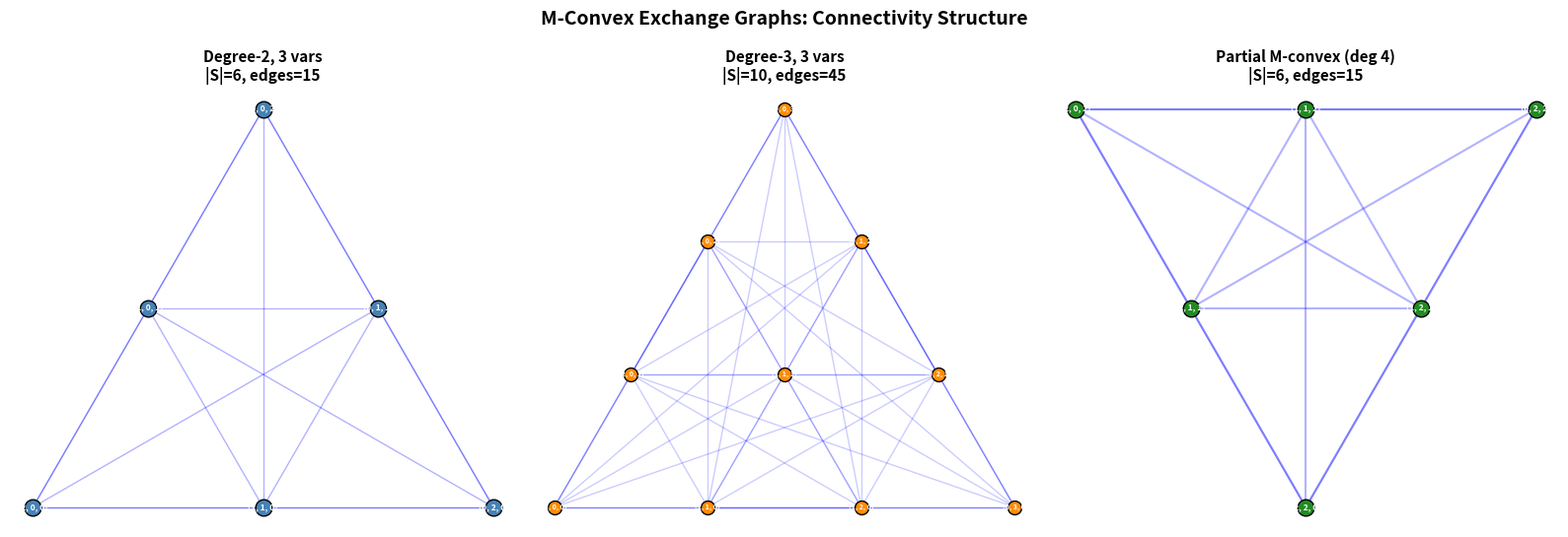

Generate this figure with matplotlib:
"""
Visualization: M-Convex Exchange Graph

Visualizes the M-convex exchange structure on a support set.
Nodes are support elements; edges connect pairs (α, β) where
M-convex exchange produces a valid swap. The graph structure
reveals the connectivity that prevents cancellation in derivative fibers.
"""

import matplotlib
matplotlib.use('Agg')
import matplotlib.pyplot as plt
import numpy as np
from itertools import combinations


def full_degree_simplex(n, r):
    if n == 1:
        return {(r,)}
    result = set()
    for v in range(r + 1):
        for rest in full_degree_simplex(n - 1, r - v):
            result.add((v,) + rest)
    return result


def mconvex_exchange_edges(S):
    """Find all exchange edges in the M-convex graph."""
    S_list = sorted(S)
    n = len(S_list[0])
    edges = []
    
    for a_idx, alpha in enumerate(S_list):
        for b_idx, beta in enumerate(S_list):
            if a_idx >= b_idx:
                continue
            for i in range(n):
                if alpha[i] > beta[i]:
                    for j in range(n):
                        if alpha[j] < beta[j]:
                            ex = list(alpha)
                            ex[i] -= 1
                            ex[j] += 1
                            if tuple(ex) in S:
                                edges.append((a_idx, b_idx))
                                break
                    break
    return S_list, edges


def barycentric_coords(vec):
    """Convert a 3D integer vector to 2D barycentric coordinates."""
    s = sum(vec)
    if s == 0:
        return (0, 0)
    x = vec[1] + 0.5 * vec[2]
    y = vec[2] * np.sqrt(3) / 2
    return (x / s * 2, y / s * 2)


fig, axes = plt.subplots(1, 3, figsize=(16, 5.5))

# ─── Panel 1: Degree-2 simplex in 3 vars ───
S1 = full_degree_simplex(3, 2)
nodes1, edges1 = mconvex_exchange_edges(S1)

ax = axes[0]
positions = {i: barycentric_coords(v) for i, v in enumerate(nodes1)}

for i, j in edges1:
    x = [positions[i][0], positions[j][0]]
    y = [positions[i][1], positions[j][1]]
    ax.plot(x, y, 'b-', alpha=0.3, linewidth=1)

for i, v in enumerate(nodes1):
    x, y = positions[i]
    ax.plot(x, y, 'o', markersize=12, color='steelblue', 
            markeredgecolor='black', markeredgewidth=1)
    ax.annotate(str(v), (x, y), ha='center', va='center', fontsize=6,
                fontweight='bold', color='white')

ax.set_title(f'Degree-2, 3 vars\n|S|={len(S1)}, edges={len(edges1)}',
             fontsize=11, fontweight='bold')
ax.set_aspect('equal')
ax.axis('off')

# ─── Panel 2: Degree-3 simplex in 3 vars ───
S2 = full_degree_simplex(3, 3)
nodes2, edges2 = mconvex_exchange_edges(S2)

ax = axes[1]
positions2 = {i: barycentric_coords(v) for i, v in enumerate(nodes2)}

for i, j in edges2:
    x = [positions2[i][0], positions2[j][0]]
    y = [positions2[i][1], positions2[j][1]]
    ax.plot(x, y, 'b-', alpha=0.2, linewidth=1)

for i, v in enumerate(nodes2):
    x, y = positions2[i]
    ax.plot(x, y, 'o', markersize=10, color='darkorange',
            markeredgecolor='black', markeredgewidth=1)
    ax.annotate(str(v), (x, y), ha='center', va='center', fontsize=5,
                fontweight='bold', color='white')

ax.set_title(f'Degree-3, 3 vars\n|S|={len(S2)}, edges={len(edges2)}',
             fontsize=11, fontweight='bold')
ax.set_aspect('equal')
ax.axis('off')

# ─── Panel 3: Partial M-convex set ───
S3 = {(2,2,0), (2,1,1), (2,0,2), (1,2,1), (1,1,2), (0,2,2)}
nodes3, edges3 = mconvex_exchange_edges(S3)

ax = axes[2]
positions3 = {i: barycentric_coords(v) for i, v in enumerate(nodes3)}

for i, j in edges3:
    x = [positions3[i][0], positions3[j][0]]
    y = [positions3[i][1], positions3[j][1]]
    ax.plot(x, y, 'b-', alpha=0.3, linewidth=1.5)

for i, v in enumerate(nodes3):
    x, y = positions3[i]
    ax.plot(x, y, 'o', markersize=12, color='forestgreen',
            markeredgecolor='black', markeredgewidth=1)
    ax.annotate(str(v), (x, y), ha='center', va='center', fontsize=6,
                fontweight='bold', color='white')

ax.set_title(f'Partial M-convex (deg 4)\n|S|={len(S3)}, edges={len(edges3)}',
             fontsize=11, fontweight='bold')
ax.set_aspect('equal')
ax.axis('off')

fig.suptitle('M-Convex Exchange Graphs: Connectivity Structure',
             fontsize=14, fontweight='bold', y=1.02)

plt.tight_layout()
plt.savefig('viz_exchange_graph.png', dpi=150, bbox_inches='tight')
print("Saved viz_exchange_graph.png")
